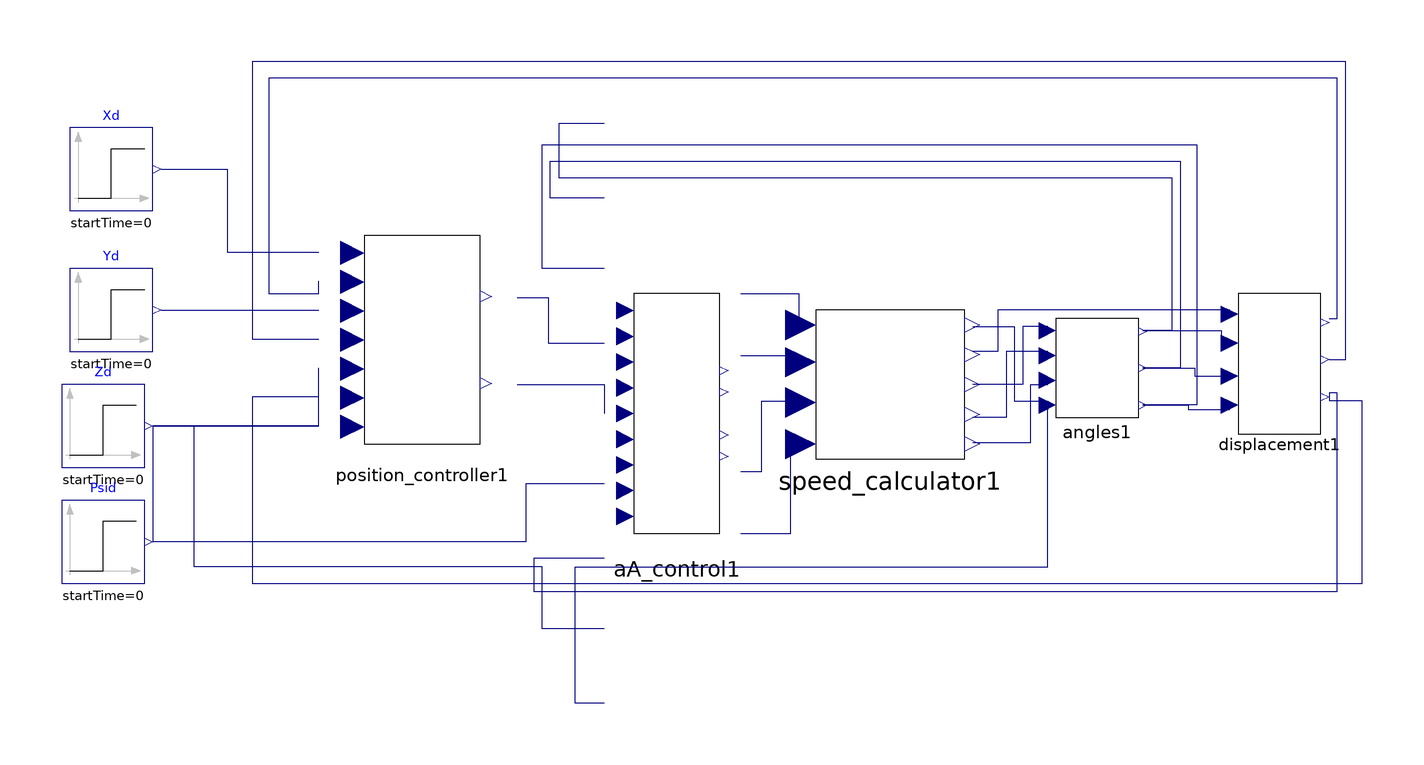

This picture is the connection diagram that the Modelica source below describes through its graphical annotations.

model Drone_Model1
  Modelica.Blocks.Sources.Step Xd(height = 1, startTime = 0) annotation(
    Placement(visible = true, transformation(origin = {-182, 58}, extent = {{-10, -10}, {10, 10}}, rotation = 0)));
  Modelica.Blocks.Sources.Step Yd(height = 1, startTime = 0) annotation(
    Placement(visible = true, transformation(origin = {-182, 24}, extent = {{-10, -10}, {10, 10}}, rotation = 0)));
  Modelica.Blocks.Sources.Step Zd(height = 1, startTime = 0) annotation(
    Placement(visible = true, transformation(origin = {-184, -4}, extent = {{-10, -10}, {10, 10}}, rotation = 0)));
  Modelica.Blocks.Sources.Step Psid(height = 1, startTime = 0) annotation(
    Placement(visible = true, transformation(origin = {-184, -32}, extent = {{-10, -10}, {10, 10}}, rotation = 0)));
  Position_controller position_controller1 annotation(
    Placement(visible = true, transformation(origin = {-107, 16.8}, extent = {{-21, -25.2}, {21, 25.2}}, rotation = 0)));
  AA_control aA_control1 annotation(
    Placement(visible = true, transformation(origin = {-45.5, -1}, extent = {{-14.5, -29}, {14.5, 29}}, rotation = 0)));
  Angles angles1 annotation(
    Placement(visible = true, transformation(origin = {56, 10}, extent = {{-10, -12}, {10, 12}}, rotation = 0)));
  Displacement displacement1 annotation(
    Placement(visible = true, transformation(origin = {100, 12}, extent = {{-10, -16}, {10, 14}}, rotation = 0)));
  Speed_calculator speed_calculator1 annotation(
    Placement(visible = true, transformation(origin = {6, 6}, extent = {{-18, -18}, {18, 18}}, rotation = 0)));
equation
  connect(Xd.y, position_controller1.Xd) annotation(
    Line(points = {{-170, 58}, {-154, 58}, {-154, 38}, {-132, 38}}, color = {0, 0, 127}));
  connect(Yd.y, position_controller1.Yd) annotation(
    Line(points = {{-170, 24}, {-132, 24}}, color = {0, 0, 127}));
  connect(Zd.y, position_controller1.Zd) annotation(
    Line(points = {{-172, -4}, {-132, -4}, {-132, 10}}, color = {0, 0, 127}));
  connect(position_controller1.Phid, aA_control1.Phid) annotation(
    Line(points = {{-84, 27}, {-76.5, 27}, {-76.5, 16}, {-63, 16}}, color = {0, 0, 127}));
  connect(position_controller1.Thetad, aA_control1.Thetad) annotation(
    Line(points = {{-84, 6}, {-63, 6}, {-63, -1}}, color = {0, 0, 127}));
  connect(displacement1.X, position_controller1.X) annotation(
    Line(points = {{112, 22}, {114, 22}, {114, 80}, {-144, 80}, {-144, 28}, {-132, 28}, {-132, 31}}, color = {0, 0, 127}));
  connect(displacement1.Y, position_controller1.Y) annotation(
    Line(points = {{112, 12}, {116, 12}, {116, 84}, {-148, 84}, {-148, 17}, {-132, 17}}, color = {0, 0, 127}));
  connect(position_controller1.Z, displacement1.Z) annotation(
    Line(points = {{-132, 3}, {-148, 3}, {-148, -42}, {120, -42}, {120, 2}, {112, 2}}, color = {0, 0, 127}));
  connect(position_controller1.Psid, Psid.y) annotation(
    Line(points = {{-132, -4}, {-172, -4}, {-172, -32}}, color = {0, 0, 127}));
  connect(aA_control1.tau_psi, speed_calculator1.U4) annotation(
    Line(points = {{-30, -30}, {-18, -30}, {-18, -8}, {-16, -8}}, color = {0, 0, 127}));
  connect(aA_control1.tau_theta, speed_calculator1.U3) annotation(
    Line(points = {{-30, -15}, {-25, -15}, {-25, 2}, {-16, 2}}, color = {0, 0, 127}));
  connect(aA_control1.tau_phi, speed_calculator1.U2) annotation(
    Line(points = {{-30, 13}, {-16, 13}, {-16, 12}}, color = {0, 0, 127}));
  connect(aA_control1.T, speed_calculator1.U1) annotation(
    Line(points = {{-30, 28}, {-16, 28}, {-16, 20}}, color = {0, 0, 127}));
  connect(aA_control1.Omega, angles1.omega) annotation(
    Line(points = {{-63, -71}, {-70, -71}, {-70, -38}, {44, -38}, {44, 1}}, color = {0, 0, 127}));
  connect(aA_control1.Psid, Psid.y) annotation(
    Line(points = {{-63, -18}, {-82, -18}, {-82, -32}, {-172, -32}}, color = {0, 0, 127}));
  connect(aA_control1.Z, displacement1.Z) annotation(
    Line(points = {{-63, -36}, {-80, -36}, {-80, -44}, {114, -44}, {114, 4}, {112, 4}, {112, 2}}, color = {0, 0, 127}));
  connect(aA_control1.Zd, Zd.y) annotation(
    Line(points = {{-63, -53}, {-78, -53}, {-78, -38}, {-162, -38}, {-162, -4}, {-172, -4}}, color = {0, 0, 127}));
  connect(aA_control1.Psi, angles1.Psi) annotation(
    Line(points = {{-63, 34}, {-78, 34}, {-78, 64}, {80, 64}, {80, 1}, {67, 1}}, color = {0, 0, 127}));
  connect(aA_control1.Theta, angles1.Theta) annotation(
    Line(points = {{-63, 51}, {-76, 51}, {-76, 60}, {76, 60}, {76, 10}, {67, 10}}, color = {0, 0, 127}));
  connect(aA_control1.Phi, angles1.Phi) annotation(
    Line(points = {{-63, 69}, {-74, 69}, {-74, 56}, {74, 56}, {74, 19}, {67, 19}}, color = {0, 0, 127}));
  connect(displacement1.u1, speed_calculator1.u1) annotation(
    Line(points = {{88, 24}, {32, 24}, {32, 14}, {26, 14}, {26, 14}}, color = {0, 0, 127}));
  connect(speed_calculator1.omega, angles1.omega) annotation(
    Line(points = {{26, 20}, {36, 20}, {36, 2}, {44, 2}, {44, 0}}, color = {0, 0, 127}));
  connect(angles1.u2, speed_calculator1.u2) annotation(
    Line(points = {{44, 20}, {38, 20}, {38, 6}, {26, 6}, {26, 6}}, color = {0, 0, 127}));
  connect(angles1.u3, speed_calculator1.u3) annotation(
    Line(points = {{44, 14}, {34, 14}, {34, -2}, {26, -2}, {26, -2}}, color = {0, 0, 127}));
  connect(speed_calculator1.u4, angles1.u4) annotation(
    Line(points = {{26, -8}, {40, -8}, {40, 6}, {44, 6}, {44, 6}}, color = {0, 0, 127}));
  connect(angles1.Phi, displacement1.Phi) annotation(
    Line(points = {{67, 19}, {86, 19}, {86, 16}, {88, 16}}, color = {0, 0, 127}));
  connect(angles1.Theta, displacement1.Theta) annotation(
    Line(points = {{67, 10}, {79.5, 10}, {79.5, 8}, {88, 8}}, color = {0, 0, 127}));
  connect(angles1.Psi, displacement1.Psi) annotation(
    Line(points = {{67, 1}, {78, 1}, {78, 0}, {88, 0}}, color = {0, 0, 127}));
  annotation(
    uses(Modelica(version = "3.2.2")),
    Diagram(coordinateSystem(extent = {{-200, -100}, {150, 100}})),
    Icon(coordinateSystem(extent = {{-200, -100}, {150, 100}})),
    version = "",
    __OpenModelica_commandLineOptions = "");
end Drone_Model1;